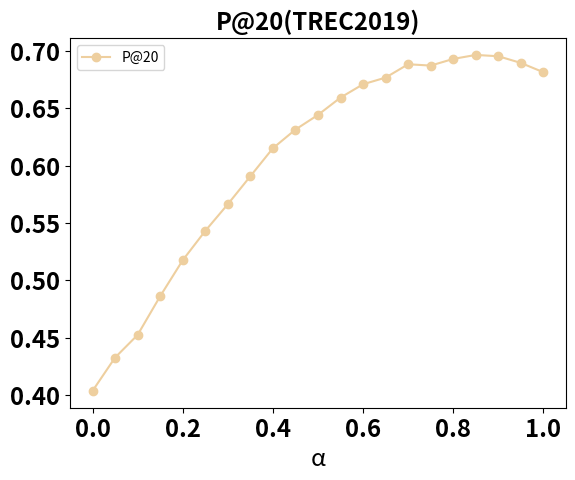

Reproduce this figure in Python.
import matplotlib.pyplot as plt
X_cor19 =[0,
0.05,
0.1,
0.15,
0.2,
0.25,
0.3,
0.35,
0.4,
0.45,
0.5,
0.55,
0.6,
0.65,
0.7,
0.75,
0.8,
0.85,
0.9,
0.95,
1
]
Y_Cor19_P20 = [0.403488,
0.432558,
0.452326,
0.486047,
0.517442,
0.543023,
0.566279,
0.590698,
0.615116,
0.631395,
0.644186,
0.659302,
0.67093,
0.676744,
0.688372,
0.687209,
0.693023,
0.696512,
0.695349,
0.689535,
0.681395,
]


plt.figure()

# Map的分布
plt.plot(X_cor19, Y_Cor19_P20, label="P@20", color="#EECF9F", marker='o', linestyle="-")


# plt.gca().xaxis.set_major_locator(ticker.MultipleLocator(1))   # 将横坐标的值全部显示出来
X_labels = ['0.8','0.85','0.87','0.9','0.93','0.94','0.95','0.96','0.98']
# plt.xticks(X_Trec19,X_labels,rotation=0)
plt.legend()
plt.title("P@20(TREC2019)",fontsize='xx-large',fontweight='heavy')
plt.xlabel("α",fontsize='xx-large')

plt.xticks(fontsize='xx-large',fontweight='heavy')
plt.yticks(fontsize='xx-large',fontweight='heavy')
plt.tick_params(labelsize='xx-large')
# plt.ylabel("Y")
plt.show()
